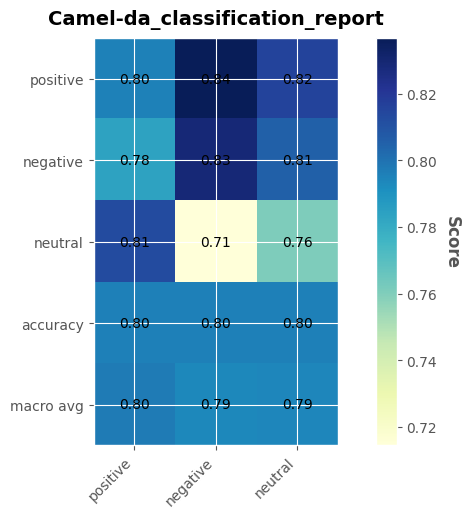

The file beside this chart, header and first rows:
, precision, recall, f1-score, support
positive, 0.7956, 0.8367, 0.8156, 1800
negative, 0.7832, 0.8289, 0.8054, 1800
neutral, 0.8126, 0.7145, 0.7604, 1639
accuracy, 0.7958, 0.7958, 0.7958, 0.7958
macro avg, 0.7971, 0.7933, 0.7938, 5239
weighted avg, 0.7967, 0.7958, 0.7948, 5239
